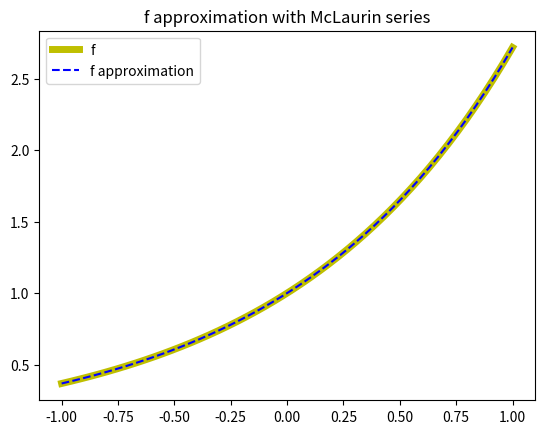

Here is the Python script that generated this plot:
# -*- coding: utf-8 -*-
"""
Created on Thu Feb 18 19:12:06 2021
-SESSION 1:EXERCISE 2-
@author: Sara Fernández Arias UO269546.
"""

import numpy as np
import matplotlib.pyplot as plt
#%%
#Numpy arrays allow operating simoultaneously on each element they contain.
#That way, we don't need to use an auxiliar for , nor to create an auxiliar array:
    
def funExp(x, tol, maxNumSum):
    eb=np.inf #error boundary-
    factorial=1
    i=0 
    polynomial=0
    while(eb>tol and i<maxNumSum):
        term =x**i/factorial #term to add to the polynomial.
        polynomial+=term #addition of the term to the polynomial.
        
        eb=np.max(abs(term)) #error boundary(last added term in abs value)
  
        factorial *=i+1 
        i+=1 
        #we add the aprox value computed to the array of values.
    return polynomial  #return of the array of the computed approx values.
#-----------------------------------------------
x=np.linspace(-1.,1.)#numpy array of values in range(-1,1), by default returns 
#50 evenly spaced numbers between the range proposed.

y=funExp(x,1.e-8, 100)#tol=1.e-8 and maxNumSum=100

#----------------FUNCTION PLOTTING-----------------
plt.figure()
plt.plot(x,np.exp(x), 'y', linewidth=5, label='f')
plt.plot(x, y,'b--', label="f approximation")#to see the overlapping.
plt.title("f approximation with McLaurin series")
plt.legend()
plt.show()
